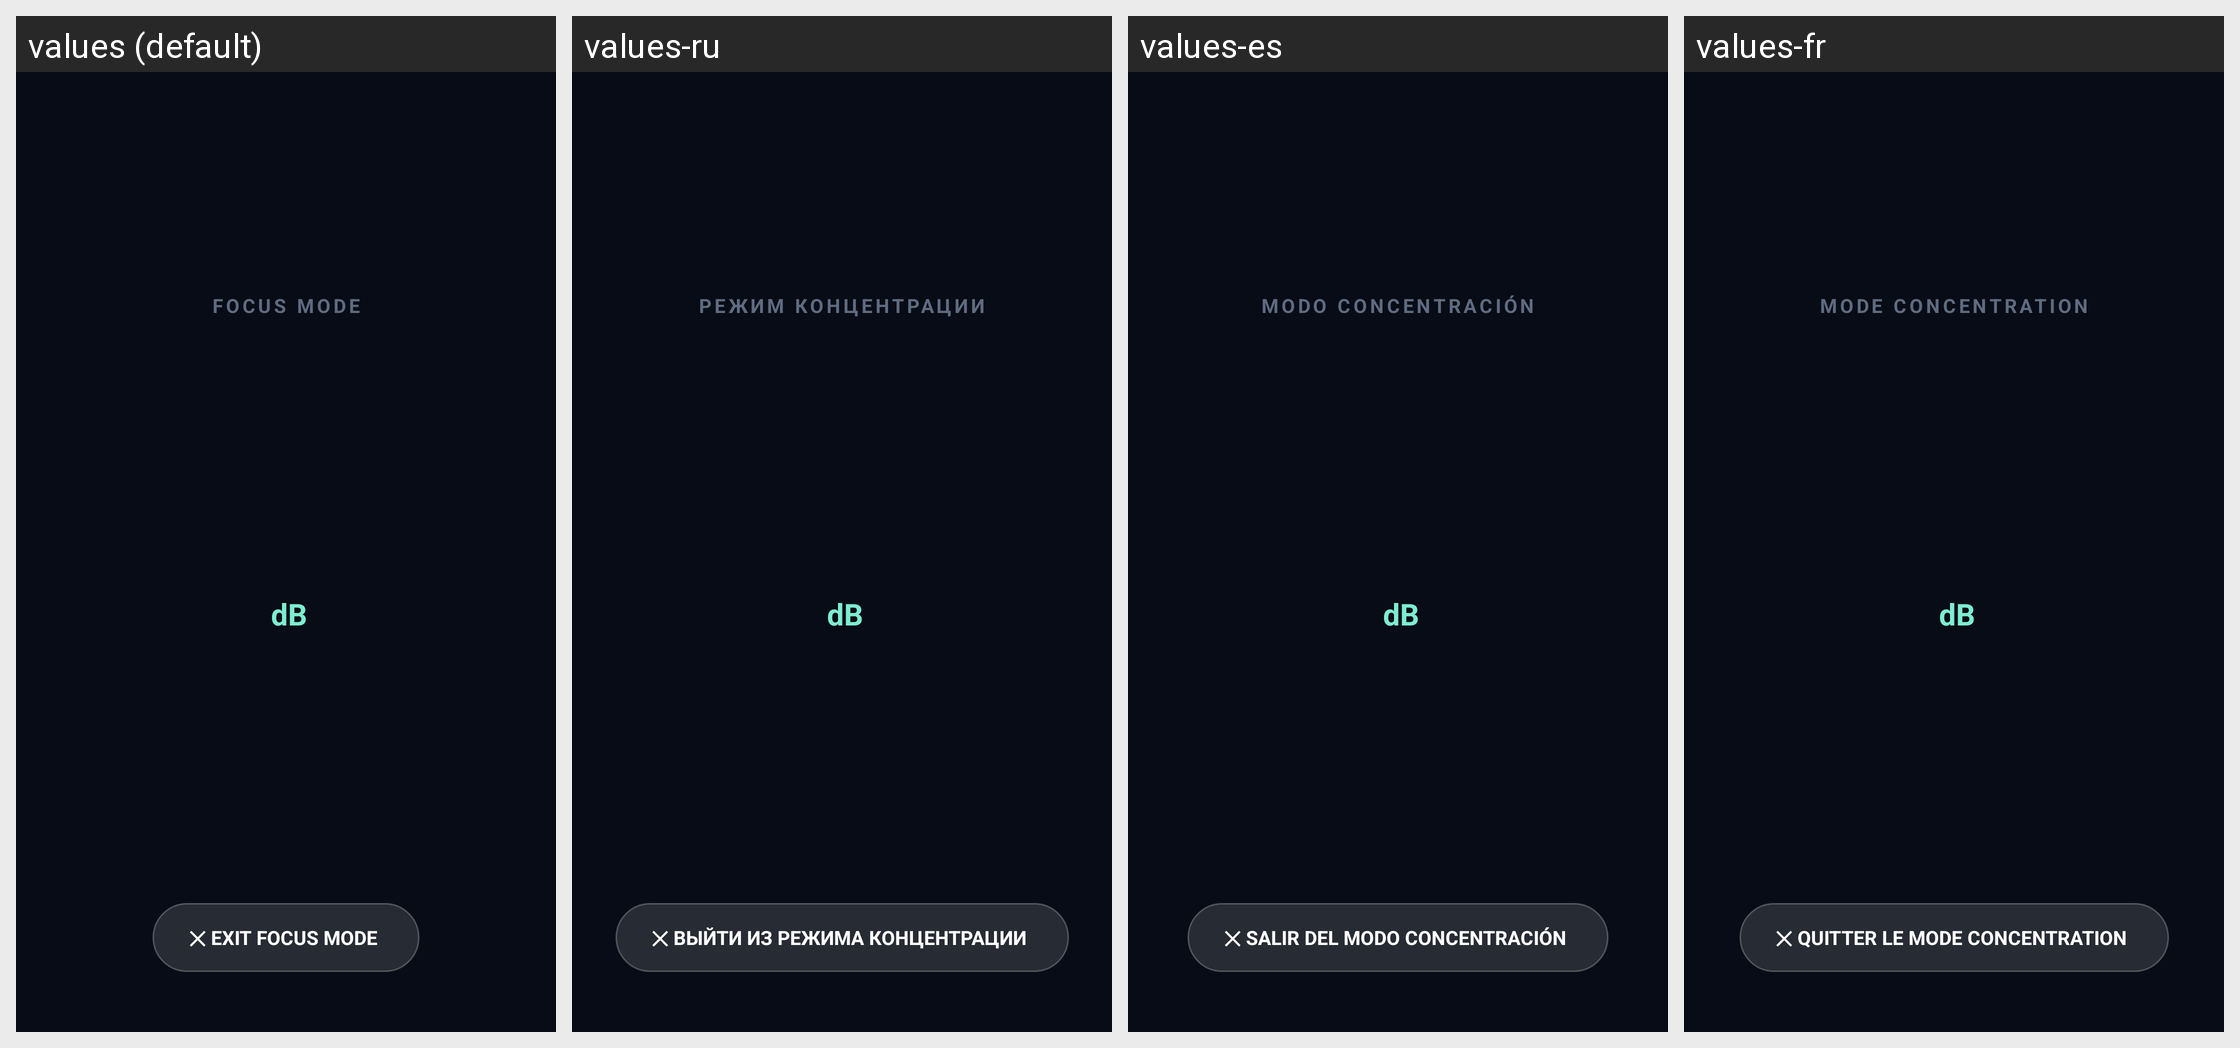

The Android screen above is rendered under several locales of the same app. Produce the string resources it draws, with the default and per-locale values.
Android screen res/layout/dialog_focus_mode.xml rendered under 4 locales, left to right: values (default), values-ru, values-es, values-fr. Device: Nexus 5 (rendered at 1080×1920; each locale shown at half size, 540×960, under a caption strip naming it); theme Theme.LauncherTs13.
Other locales in the repository, not shown: values-ca, values-de, values-eu, values-gl, values-it, values-nl, values-pt, values-ro.
Strings drawn on this screen, with the default value and each locale's value (text and hints the layout hard-codes, and strings that could not be matched under every locale, appear in the picture but are not listed):

focus_mode_title
  values: FOCUS MODE
  values-ru: РЕЖИМ КОНЦЕНТРАЦИИ
  values-es: MODO CONCENTRACIÓN
  values-fr: MODE CONCENTRATION

unit_db
  values: dB
  values-ru: dB  [not translated; the default value is used]
  values-es: dB  [not translated; the default value is used]
  values-fr: dB  [not translated; the default value is used]

btn_exit_focus_mode
  values: ✕ EXIT FOCUS MODE
  values-ru: ✕ ВЫЙТИ ИЗ РЕЖИМА КОНЦЕНТРАЦИИ
  values-es: ✕ SALIR DEL MODO CONCENTRACIÓN
  values-fr: ✕ QUITTER LE MODE CONCENTRATION
